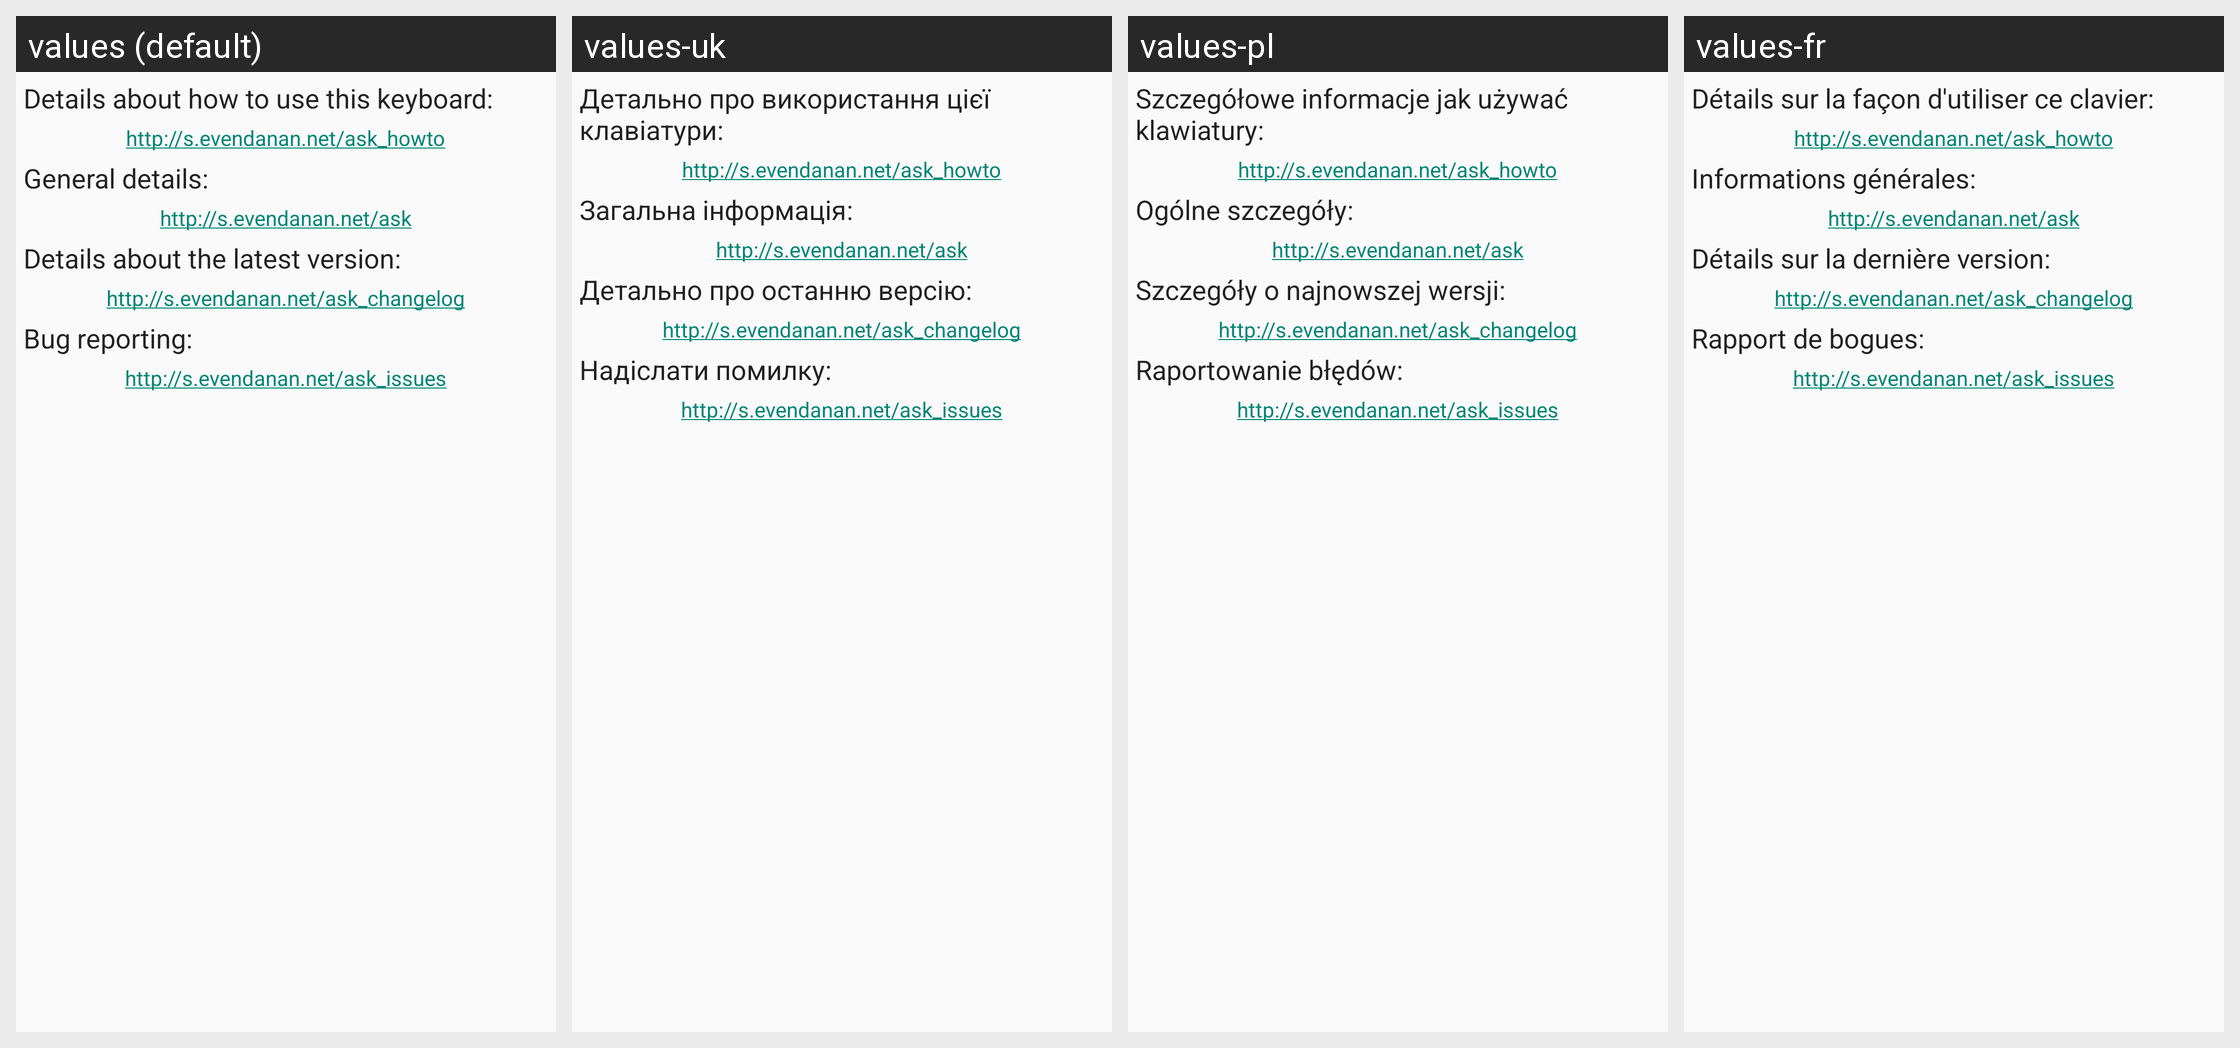

The Android screen above is rendered under several locales of the same app. Produce the string resources it draws, with the default and per-locale values.
Android screen res/layout/main_fragment_2.xml rendered under 4 locales, left to right: values (default), values-uk, values-pl, values-fr. Device: Nexus 5 (rendered at 1080×1920; each locale shown at half size, 540×960, under a caption strip naming it); theme Theme.AskApp.
Other locales in the repository, not shown: values-ar, values-be, values-bg, values-ca, values-cs, values-da, values-de, values-el, values-eo, values-es, values-fi, values-he, values-hu, values-hy, values-in, values-it, values-iw, values-ka, values-lt, values-mk, values-my, values-nl, values-no, values-pt, values-pt-rBR, values-ro, values-ru, values-se, values-sk, values-sl, values-ta, values-th, values-tl, values-tr, values-vi.
Strings drawn on this screen, with the default value and each locale's value (text and hints the layout hard-codes, and strings that could not be matched under every locale, appear in the picture but are not listed):

how_to_pointer_how_to_url
  values: Details about how to use this keyboard:
  values-uk: Детально про використання цієї клавіатури:
  values-pl: Szczegółowe informacje jak używać klawiatury:
  values-fr: Détails sur la façon d'utiliser ce clavier:

how_to_pointer_site
  values: General details:
  values-uk: Загальна інформація:
  values-pl: Ogólne szczegóły:
  values-fr: Informations générales:

how_to_pointer_changelog
  values: Details about the latest version:
  values-uk: Детально про останню версію:
  values-pl: Szczegóły o najnowszej wersji:
  values-fr: Détails sur la dernière version:

how_to_pointer_issues
  values: Bug reporting:
  values-uk: Надіслати помилку:
  values-pl: Raportowanie błędów:
  values-fr: Rapport de bogues:
